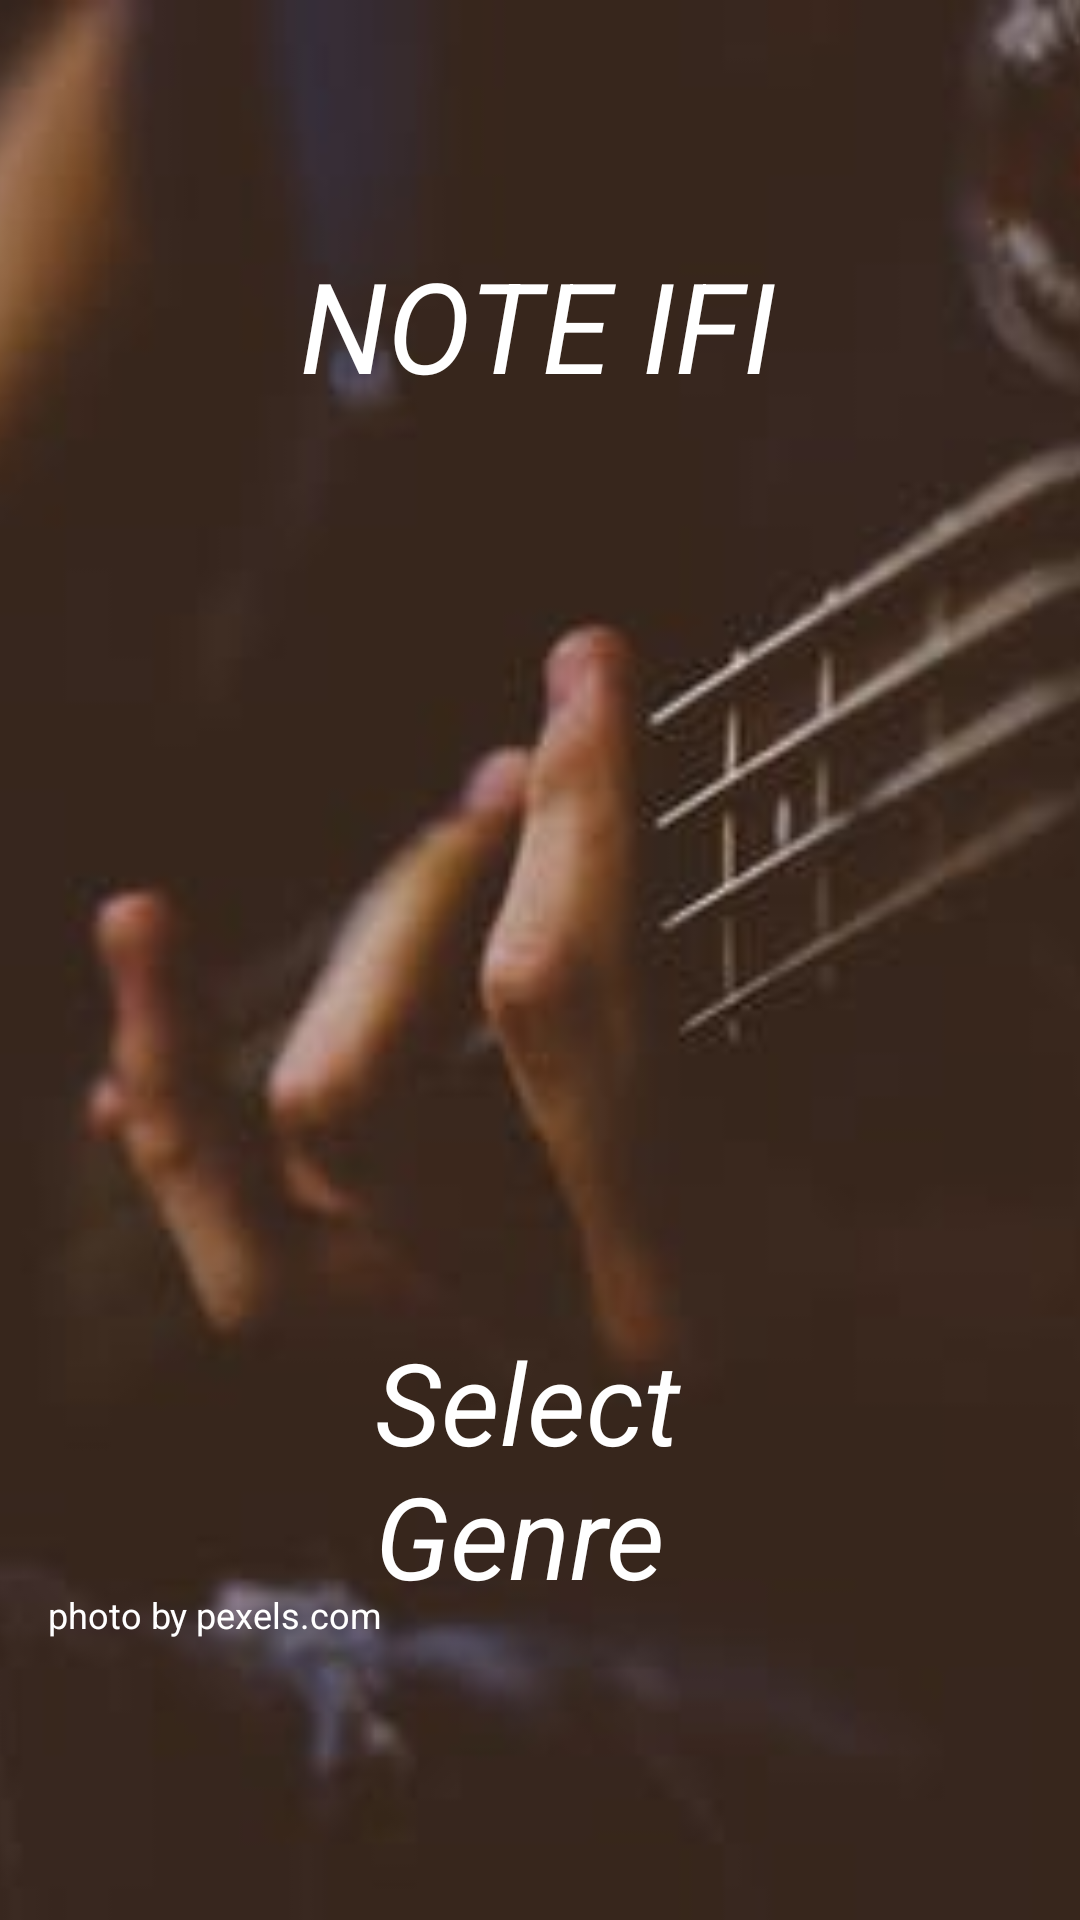

Produce the Android XML layout that renders to this screen, including the resource entries it uses.
<!-- AndroidManifest.xml: application theme AppTheme -->
<!-- res/layout/activity_main.xml -->
<RelativeLayout xmlns:android="http://schemas.android.com/apk/res/android"
    xmlns:tools="http://schemas.android.com/tools"
    android:layout_width="match_parent"
    android:layout_height="match_parent"
    tools:context="com.example.android.noteifi.MainActivity">


    <ImageView
        android:id="@+id/notifi"
        android:layout_width="match_parent"
        android:layout_height="match_parent"
        android:layout_alignParentTop="true"
        android:scaleType="centerCrop"
        android:src="@drawable/music" />

    <TextView
        android:layout_width="match_parent"
        android:layout_height="wrap_content"
        android:layout_alignParentStart="true"
        android:layout_alignParentTop="true"
        android:paddingLeft="100dp"
        android:paddingTop="80dp"
        android:text="NOTE IFI"
        android:textColor="@android:color/white"
        android:textSize="42sp"
        android:textStyle="italic" />

    <TextView
        android:id="@+id/select_genre"
        android:layout_width="142dp"
        android:layout_height="wrap_content"
        android:layout_alignParentBottom="true"
        android:layout_centerHorizontal="true"
        android:layout_marginBottom="87dp"
        android:padding="16dp"
        android:text="Select Genre"
        android:textColor="@android:color/white"
        android:textSize="38sp"
        android:textStyle="italic" />

    <TextView
        android:layout_width="match_parent"
        android:layout_height="wrap_content"
        android:layout_marginLeft="16dp"
        android:layout_marginTop="530dp"
        android:layout_marginBottom="8dp"
        android:layout_marginRight="16dp"
        android:textColor="@android:color/white"
        android:text="photo by pexels.com"
        android:textSize="12sp"/>

</RelativeLayout>
<!-- resources referenced by this layout -->
<resources>
  <!-- drawable music: jpeg bitmap (drawable, 8971 bytes) -->
  <style name="AppTheme" parent="Theme.AppCompat.Light.DarkActionBar">
          
          <item name="colorPrimary">@color/colorPrimary</item>
          <item name="colorPrimaryDark">@color/colorPrimaryDark</item>
          <item name="colorAccent">@color/colorAccent</item>
      </style>
  <!-- not gathered from this repository: default colours our renderer supplied (Android Studio template values) -->
  <color name="colorPrimary">#FF6200EE</color>
  <color name="colorPrimaryDark">#FF3700B3</color>
  <color name="colorAccent">#FF03DAC5</color>
</resources>
